Run: headless pygame with SDL's dummy video driver; simulated clock (each Clock.tick advances the game by its frame time, no real sleeping); random seed 0; keys injected as events and as key.get_pressed() state; mouse plan: one left click at the window centre at the start of phase 2, then a move to the lower-right quarter at the start of phase 3.
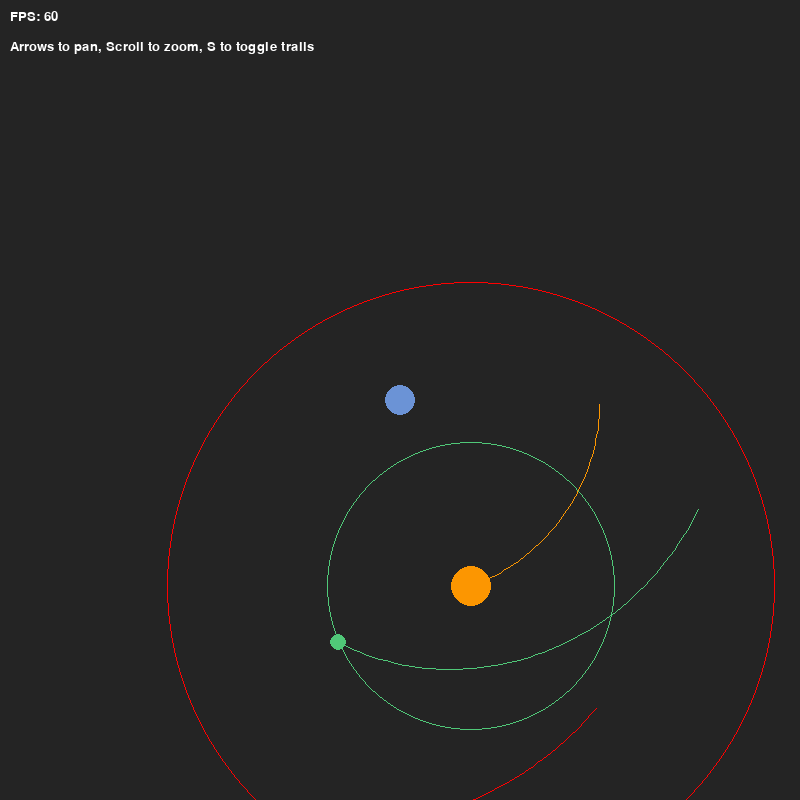
Frame 1 of 4 · flips 1–60 · no input
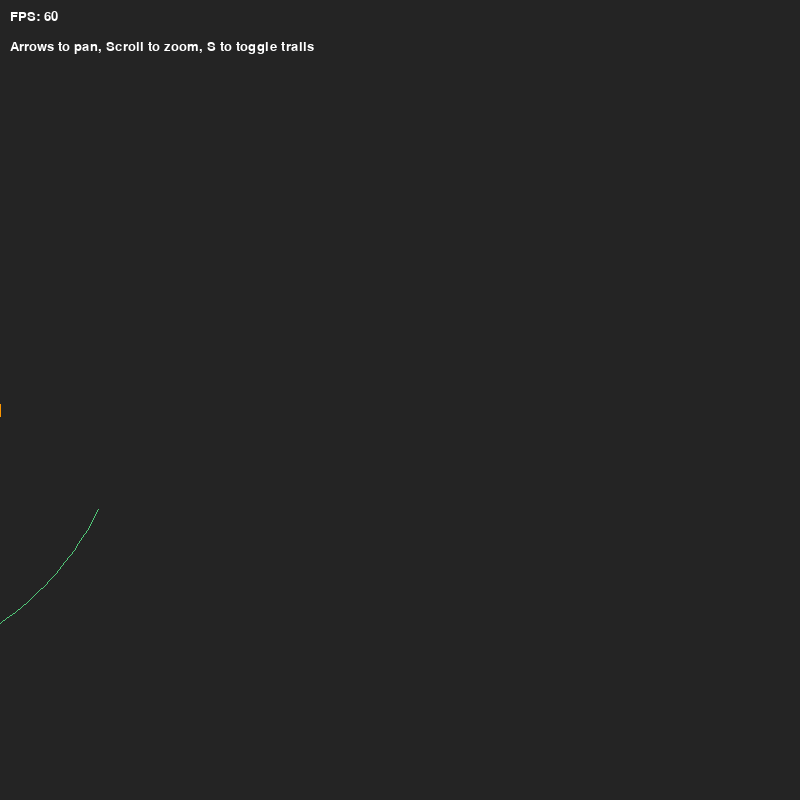
Frame 2 of 4 · flips 61–180 · clicked the window centre · tapped SPACE, RETURN · held RIGHT (→), D
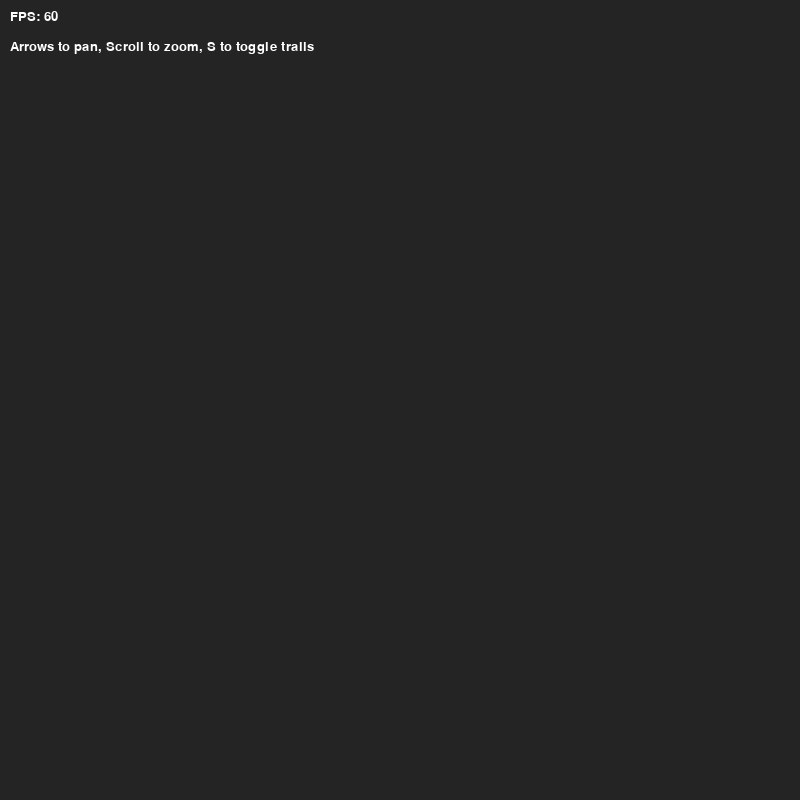
Frame 3 of 4 · flips 181–300 · moved the mouse to the lower-right quarter · held DOWN (↓), S
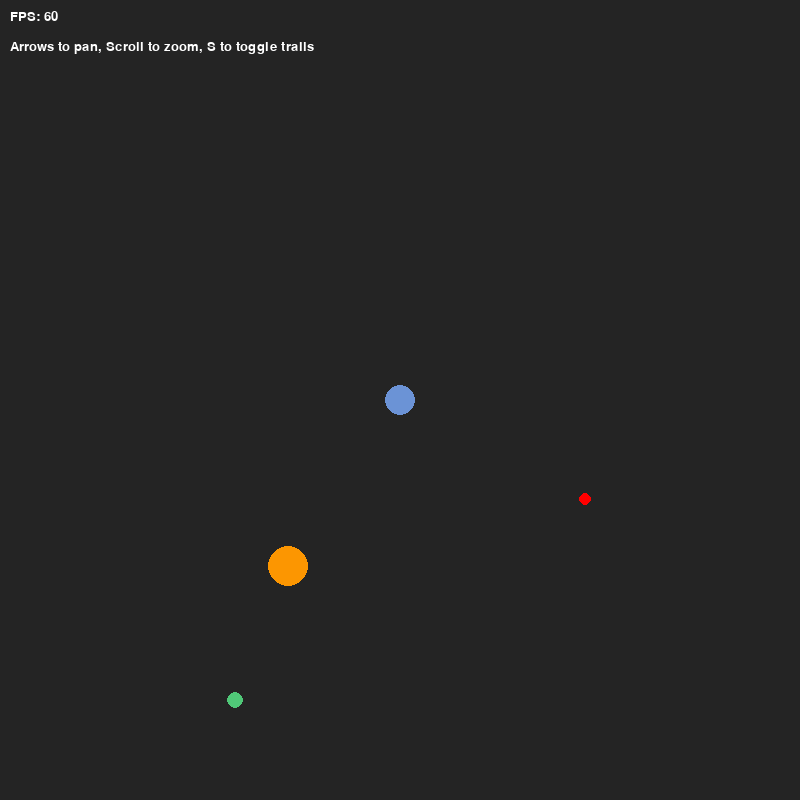
Frame 4 of 4 · flips 301–420 · held LEFT (←), A, UP (↑), W

The pygame program that drew these frames:

# ===========================================
# - Tycho Brahe's System of the Universe Simulation
# - Yunfei Zheng, Joyce Zou, Minh Nguyen ---
# - Understanding the Universe: From Atoms to the Big Bang (SP25)
# - May 2025
# ===========Modified From===================
# - Title:  Solar System Simulation
# - Author: @zerot69
# - Date:   27 Apr 2022
# ===========================================

# TODO:
# The current calculations for the orbits seem to make it shift down, and move,
#  but we can probably just do fixed orbits.
# Add new features, like speeding up or slowing down
# maybe make the planets sizes bigger

import pygame
import math

# Initialize Pygame
pygame.init()

# Screen dimensions and center
SCREEN_WIDTH, SCREEN_HEIGHT = 800, 800
CENTER_X, CENTER_Y = SCREEN_WIDTH // 2, SCREEN_HEIGHT // 2
screen = pygame.display.set_mode((SCREEN_WIDTH, SCREEN_HEIGHT))
pygame.display.set_caption("Tycho Brahe Solar System")

# Colors
COLOR_BG     = (36, 36, 36)
COLOR_EARTH  = (107, 147, 214)
COLOR_SUN    = (252, 150,   1)
COLOR_VENUS  = ( 80, 200, 120)
COLOR_MARS   = (255, 0, 0)
COLOR_WHITE  = (255, 255, 255)

# Font
FONT = pygame.font.SysFont("Trebuchet MS", 20)

# Distances (in pixels)
SUN_DIST = 200  # Sun orbits Earth at this radius

class Body:
    SCALE = 1.0  # global scale factor for zoom
    sun_world = (0.0, 0.0)  # world coords of Sun

    def __init__(self, color, speed, init_angle, radius, dist_from_sun, is_sun=False):
        self.color = color
        self.speed = speed
        self.angle = init_angle
        self.radius = radius
        self.dist = dist_from_sun
        self.is_sun = is_sun
        self.trail = []  # stores past world positions

    def update(self, dt):
        # advance angular position
        self.angle += self.speed * dt
        # compute world coords
        if self.is_sun:
            # Sun orbits Earth
            wx = SUN_DIST * math.cos(self.angle)
            wy = SUN_DIST * math.sin(self.angle)
            Body.sun_world = (wx, wy)
        else:
            # planet orbits Sun's world position
            sx, sy = Body.sun_world
            wx = sx + self.dist * math.cos(self.angle)
            wy = sy + self.dist * math.sin(self.angle)
        self.trail.append((wx, wy))
        # limit trail length
        if len(self.trail) > 3600:
            self.trail.pop(0)
        self.world = (wx, wy)

    def draw(self, surf, offset_x, offset_y):
        # draw trail
        if len(self.trail) > 2:
            pts = [(
                int(CENTER_X + px * Body.SCALE + offset_x),
                int(CENTER_Y + py * Body.SCALE + offset_y)
            ) for px, py in self.trail]
            pygame.draw.lines(surf, self.color, False, pts, 1)
        # draw body
        if not self.is_sun:
            # draw epicycle path circle around Sun
            sx_sun = int(CENTER_X + Body.sun_world[0] * Body.SCALE + offset_x)
            sy_sun = int(CENTER_Y + Body.sun_world[1] * Body.SCALE + offset_y)
            pygame.draw.circle(surf, self.color, (sx_sun, sy_sun), int(self.dist * Body.SCALE), 1)
        wx, wy = self.world
        sx = int(CENTER_X + wx * Body.SCALE + offset_x)
        sy = int(CENTER_Y + wy * Body.SCALE + offset_y)
        pygame.draw.circle(surf, self.color, (sx, sy), int(self.radius * Body.SCALE))

def draw_earth(surf, ox, oy):
    pygame.draw.circle(
        surf, COLOR_EARTH,
        (CENTER_X + ox, CENTER_Y + oy),
        int(15 * Body.SCALE)
    )
    

AU_PIXELS = 200
# Orbital periods (in days)
T_sun   = 365.25    # Sun’s “orbit” around Earth
T_venus = 224.70
T_mars  = 686.98

seconds_per_day = 24*60*60 
# Convert to radians per day
ω_sun_per_day   = 2*math.pi / T_sun
ω_venus_per_day = 2*math.pi / T_venus
ω_mars_per_day  = 2*math.pi / T_mars


ω_sun   = ω_sun_per_day   / seconds_per_day
ω_venus = ω_venus_per_day / seconds_per_day
ω_mars  = ω_mars_per_day  / seconds_per_day

# === real-time mapping: 1 minute per Sun orbit ===
SIMULATION_PERIOD = 5.0  # seconds for one full Sun–Earth revolution
ω_sun   = 2 * math.pi / SIMULATION_PERIOD
# keep true ratio of orbital periods
ω_venus = ω_sun * (T_sun   / T_venus)
ω_mars  = ω_sun * (T_sun   / T_mars)



def main():
    clock = pygame.time.Clock()
    running = True
    offset_x = offset_y = 0
    draw_trails = True

    # create bodies (use per-day angular speeds for visual update)
    sun   = Body(COLOR_SUN,   ω_sun,   init_angle=0.0,           radius=20, dist_from_sun=AU_PIXELS, is_sun=True)
    venus = Body(COLOR_VENUS, ω_venus, init_angle=math.radians(45), radius=8,  dist_from_sun=int(0.723*AU_PIXELS))
    mars  = Body(COLOR_MARS,  ω_mars,  init_angle=math.radians(90), radius=6,  dist_from_sun=int(1.524*AU_PIXELS))
    bodies = [sun, venus, mars]


    while running:
        dt = clock.tick(60) / 1000.0
        # convert frame time to days for angular update
        # dt_days = dt / seconds_per_day
        for e in pygame.event.get():
            if e.type == pygame.QUIT:
                running = False
            elif e.type == pygame.KEYDOWN:
                if e.key in (pygame.K_x, pygame.K_ESCAPE): running = False
                if e.key == pygame.K_s: draw_trails = not draw_trails
            elif e.type == pygame.MOUSEBUTTONDOWN:
                # zoom
                if e.button == 4: Body.SCALE *= 1.1
                if e.button == 5: Body.SCALE *= 0.9

        # pan with arrow keys
        keys = pygame.key.get_pressed()
        if keys[pygame.K_LEFT]:  offset_x += 5
        if keys[pygame.K_RIGHT]: offset_x -= 5
        if keys[pygame.K_UP]:    offset_y += 5
        if keys[pygame.K_DOWN]:  offset_y -= 5

        # update positions (dt_days is in days)
        for b in bodies:
            b.update(dt)

        # draw
        screen.fill(COLOR_BG)
        draw_earth(screen, offset_x, offset_y)
        for b in bodies:
            if draw_trails: b.draw(screen, offset_x, offset_y)
            else:
                # draw without trails
                wx, wy = b.world
                sx = int(CENTER_X + wx * Body.SCALE + offset_x)
                sy = int(CENTER_Y + wy * Body.SCALE + offset_y)
                pygame.draw.circle(screen, b.color, (sx, sy), int(b.radius * Body.SCALE))

        # UI text
        fps = FONT.render(f"FPS: {int(clock.get_fps())}", True, COLOR_WHITE)
        screen.blit(fps, (10, 10))
        instr = FONT.render("Arrows to pan, Scroll to zoom, S to toggle trails", True, COLOR_WHITE)
        screen.blit(instr, (10, 40))

        pygame.display.flip()

    pygame.quit()

if __name__ == "__main__":
    main()
